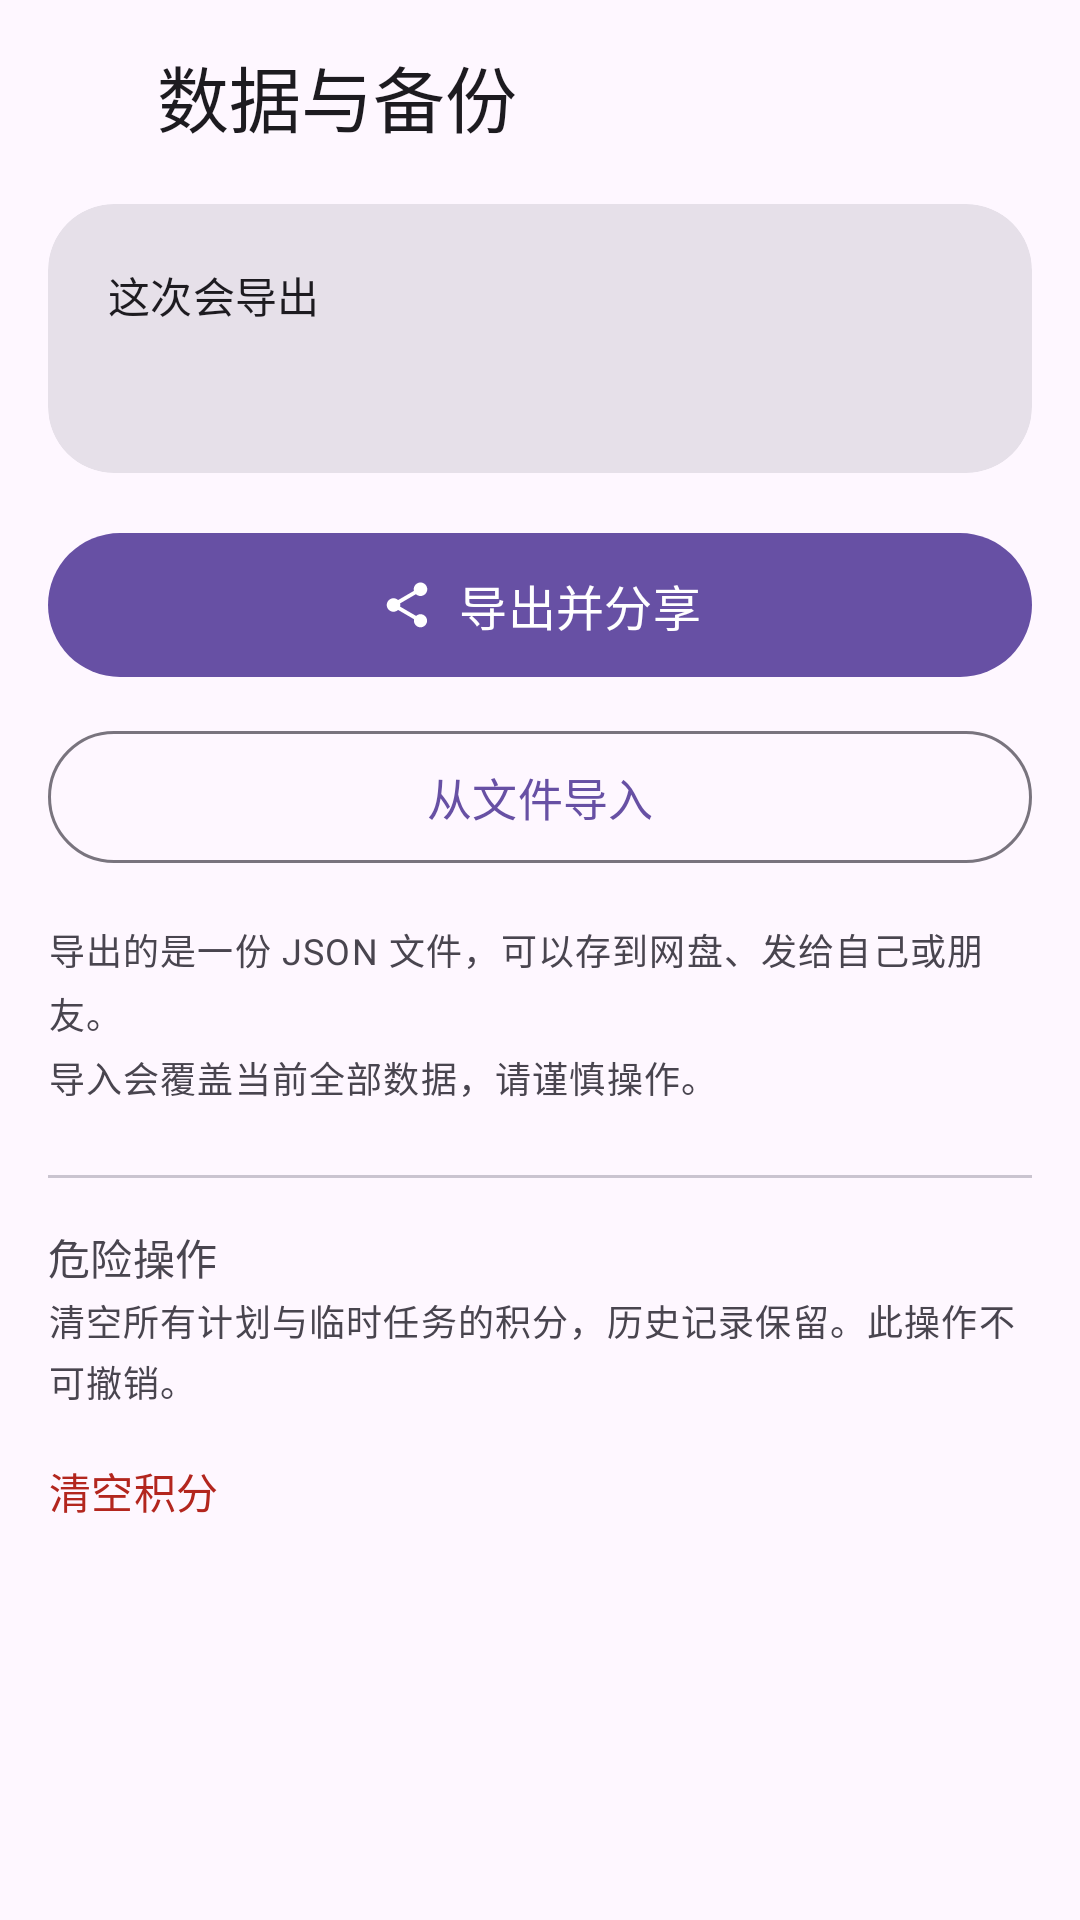

The Android layout XML behind this screen, and the referenced resources:
<!-- AndroidManifest.xml: application theme Theme.Habit -->
<!-- res/layout/activity_backup.xml -->
<?xml version="1.0" encoding="utf-8"?>
<androidx.core.widget.NestedScrollView xmlns:android="http://schemas.android.com/apk/res/android"
    xmlns:app="http://schemas.android.com/apk/res-auto"
    android:id="@+id/backupRoot"
    android:layout_width="match_parent"
    android:layout_height="match_parent"
    android:background="?android:attr/colorBackground"
    android:fillViewport="true"
    android:scrollbars="none">

    <LinearLayout
        android:layout_width="match_parent"
        android:layout_height="wrap_content"
        android:orientation="vertical"
        android:paddingHorizontal="16dp"
        android:paddingTop="8dp"
        android:paddingBottom="28dp">

        
        <LinearLayout
            android:layout_width="match_parent"
            android:layout_height="wrap_content"
            android:gravity="center_vertical"
            android:orientation="horizontal">

            <ImageButton
                android:id="@+id/btnBackupBack"
                android:layout_width="48dp"
                android:layout_height="48dp"
                android:layout_marginStart="-12dp"
                android:background="?attr/selectableItemBackgroundBorderless"
                android:contentDescription="@string/login_back"
                android:scaleType="centerInside"
                android:src="@drawable/ic_arrow_back"
                android:tint="?attr/colorOnSurface" />

            <TextView
                android:layout_width="wrap_content"
                android:layout_height="wrap_content"
                android:text="@string/backup_title"
                android:textAppearance="?attr/textAppearanceHeadlineSmall"
                android:textColor="?attr/colorOnSurface" />

</LinearLayout>

        
        <com.google.android.material.card.MaterialCardView
            style="@style/Widget.Material3.CardView.Filled"
            android:layout_width="match_parent"
            android:layout_height="wrap_content"
            android:layout_marginTop="12dp"
            app:cardCornerRadius="22dp">

            <LinearLayout
                android:layout_width="match_parent"
                android:layout_height="wrap_content"
                android:orientation="vertical"
                android:padding="20dp">

                <TextView
                    android:layout_width="wrap_content"
                    android:layout_height="wrap_content"
                    android:text="@string/backup_will_include"
                    android:textAppearance="?attr/textAppearanceTitleSmall"
                    android:textColor="?attr/colorOnSurface" />

                <TextView
                    android:id="@+id/tvBackupSummary"
                    android:layout_width="match_parent"
                    android:layout_height="wrap_content"
                    android:layout_marginTop="10dp"
                    android:lineSpacingExtra="5dp"
                    android:textAppearance="?attr/textAppearanceBodyMedium"
                    android:textColor="?attr/colorOnSurfaceVariant" />

                <TextView
                    android:id="@+id/tvBackupLast"
                    android:layout_width="match_parent"
                    android:layout_height="wrap_content"
                    android:layout_marginTop="10dp"
                    android:textAppearance="?attr/textAppearanceBodySmall"
                    android:textColor="?attr/colorOnSurfaceVariant"
                    android:visibility="gone" />

            </LinearLayout>

        </com.google.android.material.card.MaterialCardView>

        
        <com.google.android.material.button.MaterialButton
            android:id="@+id/btnExportShare"
            style="@style/Widget.Material3.Button"
            android:layout_width="match_parent"
            android:layout_height="56dp"
            android:layout_marginTop="16dp"
            android:text="@string/backup_export_share"
            android:textSize="16sp"
            app:icon="@drawable/ic_share"
            app:iconGravity="textStart" />

        
        <com.google.android.material.button.MaterialButton
            android:id="@+id/btnImportFile"
            style="@style/Widget.Material3.Button.OutlinedButton"
            android:layout_width="match_parent"
            android:layout_height="52dp"
            android:layout_marginTop="10dp"
            android:text="@string/backup_import"
            android:textSize="15sp"
            app:icon="@drawable/ic_info" />

        <TextView
            android:layout_width="match_parent"
            android:layout_height="wrap_content"
            android:layout_marginTop="16dp"
            android:lineSpacingExtra="4dp"
            android:text="@string/backup_tip"
            android:textAppearance="?attr/textAppearanceBodySmall"
            android:textColor="?attr/colorOnSurfaceVariant" />


        
        <View
            android:layout_width="match_parent"
            android:layout_height="1dp"
            android:layout_marginTop="24dp"
            android:background="?attr/colorOutlineVariant" />

        <TextView
            android:layout_width="match_parent"
            android:layout_height="wrap_content"
            android:layout_marginTop="16dp"
            android:text="@string/backup_danger_title"
            android:textAppearance="?attr/textAppearanceLabelLarge"
            android:textColor="?attr/colorOnSurfaceVariant" />

        <TextView
            android:layout_width="match_parent"
            android:layout_height="wrap_content"
            android:layout_marginTop="2dp"
            android:lineSpacingExtra="3dp"
            android:text="@string/backup_danger_desc"
            android:textAppearance="?attr/textAppearanceBodySmall"
            android:textColor="?attr/colorOnSurfaceVariant" />

        <com.google.android.material.button.MaterialButton
            android:id="@+id/btnBackupClearPoints"
            style="@style/Widget.Material3.Button.TextButton"
            android:layout_width="wrap_content"
            android:layout_height="wrap_content"
            android:layout_gravity="start"
            android:layout_marginTop="4dp"
            android:minWidth="0dp"
            android:paddingHorizontal="0dp"
            android:text="@string/clear_points"
            android:textColor="?attr/colorError" />

    </LinearLayout>

</androidx.core.widget.NestedScrollView>
<!-- resources referenced by this layout -->
<resources>
  <!-- drawable ic_share (drawable) -->
  <vector xmlns:android="http://schemas.android.com/apk/res/android"
      android:width="24dp"
      android:height="24dp"
      android:viewportWidth="24"
      android:viewportHeight="24">
      
      <path
          android:fillColor="#FF000000"
          android:pathData="M18,16.08c-0.76,0 -1.44,0.3 -1.96,0.77L8.91,12.7c0.05,-0.23 0.09,-0.46 0.09,-0.7s-0.04,-0.47 -0.09,-0.7l7.05,-4.11c0.54,0.5 1.25,0.81 2.04,0.81 1.66,0 3,-1.34 3,-3s-1.34,-3 -3,-3 -3,1.34 -3,3c0,0.24 0.04,0.47 0.09,0.7L8.04,9.81C7.5,9.31 6.79,9 6,9c-1.66,0 -3,1.34 -3,3s1.34,3 3,3c0.79,0 1.5,-0.31 2.04,-0.81l7.12,4.16c-0.05,0.21 -0.08,0.43 -0.08,0.65 0,1.61 1.31,2.92 2.92,2.92s2.92,-1.31 2.92,-2.92 -1.31,-2.92 -2.92,-2.92z" />
  </vector>
  <string name="backup_danger_desc">清空所有计划与临时任务的积分，历史记录保留。此操作不可撤销。</string>
  <string name="backup_danger_title">危险操作</string>
  <string name="backup_export_share">导出并分享</string>
  <string name="backup_import">从文件导入</string>
  <string name="backup_tip">导出的是一份 JSON 文件，可以存到网盘、发给自己或朋友。\n导入会覆盖当前全部数据，请谨慎操作。</string>
  <string name="backup_title">数据与备份</string>
  <string name="backup_will_include">这次会导出</string>
  <string name="clear_points">清空积分</string>
  <string name="login_back">返回</string>
  <style name="Theme.Habit" parent="Theme.Material3.DayNight.NoActionBar" />
</resources>
